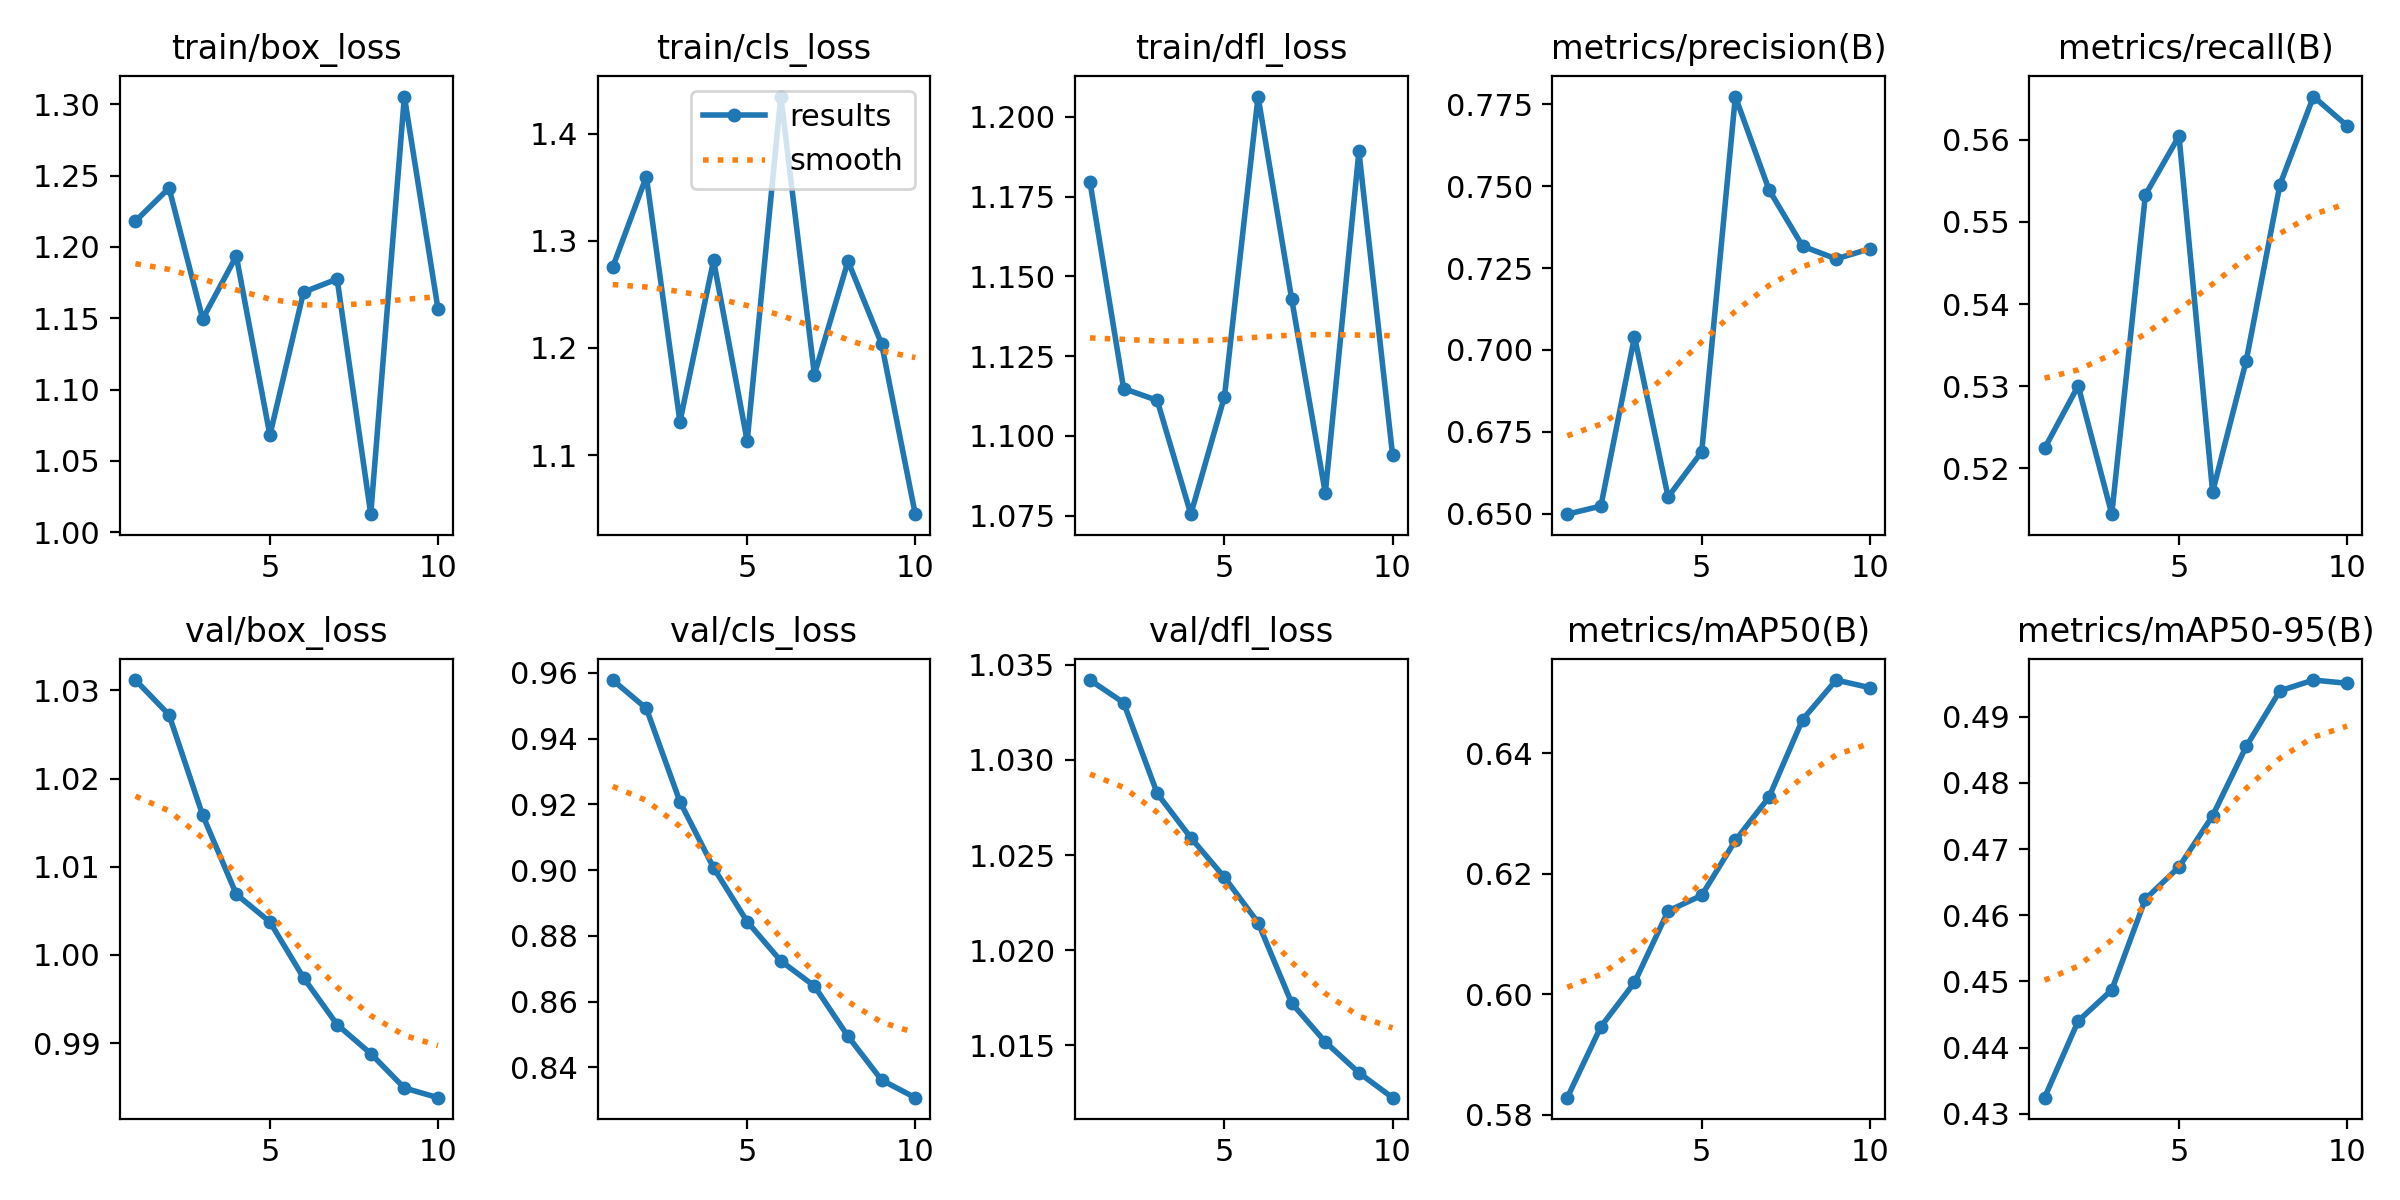

Values plotted in this chart, from the file beside it:
epoch, time, train/box_loss, train/cls_loss, train/dfl_loss, metrics/precision(B), metrics/recall(B), metrics/mAP50(B), metrics/mAP50-95(B), val/box_loss, val/cls_loss, val/dfl_loss, lr/pg0, lr/pg1, lr/pg2
1, 7.516, 1.218, 1.275, 1.18, 0.6498, 0.5224, 0.5828, 0.4324, 1.031, 0.9578, 1.034, 4.76e-06, 4.76e-06, 4.76e-06
2, 9.026, 1.241, 1.36, 1.115, 0.6523, 0.5301, 0.5946, 0.444, 1.027, 0.9492, 1.033, 9.64971e-06, 9.64971e-06, 9.64971e-06
3, 10.6, 1.149, 1.131, 1.111, 0.704, 0.5144, 0.602, 0.4487, 1.016, 0.9208, 1.028, 1.33613e-05, 1.33613e-05, 1.33613e-05
4, 12.11, 1.194, 1.282, 1.075, 0.6551, 0.5533, 0.6138, 0.4625, 1.007, 0.9007, 1.026, 1.58948e-05, 1.58948e-05, 1.58948e-05
5, 13.63, 1.068, 1.113, 1.112, 0.6689, 0.5604, 0.6164, 0.4673, 1.004, 0.8843, 1.024, 1.72502e-05, 1.72502e-05, 1.72502e-05
6, 15.13, 1.168, 1.435, 1.206, 0.7774, 0.5171, 0.6255, 0.475, 0.9974, 0.8724, 1.021, 1.74276e-05, 1.74276e-05, 1.74276e-05
7, 16.65, 1.177, 1.175, 1.143, 0.749, 0.5331, 0.6327, 0.4855, 0.9921, 0.8647, 1.017, 1.64268e-05, 1.64268e-05, 1.64268e-05
8, 18.25, 1.013, 1.281, 1.082, 0.7317, 0.5545, 0.6456, 0.4939, 0.9888, 0.8494, 1.015, 1.42479e-05, 1.42479e-05, 1.42479e-05
9, 19.81, 1.305, 1.204, 1.189, 0.7278, 0.5652, 0.6522, 0.4955, 0.9849, 0.8361, 1.014, 1.08909e-05, 1.08909e-05, 1.08909e-05
10, 21.33, 1.157, 1.045, 1.094, 0.7309, 0.5617, 0.6509, 0.4951, 0.9838, 0.8308, 1.012, 6.35579e-06, 6.35579e-06, 6.35579e-06
